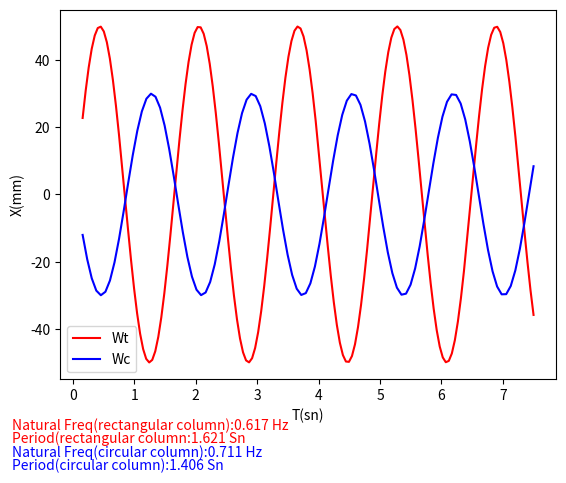

This figure's Python source:
import numpy as np
import matplotlib.pyplot as plt

E=210000000000 #modulus of elasticity of stractures,pa
H=10 #hight of structure,m
m=100 # mass of water tank, kg

#1 scenario  is rectangular cross section area structure
h=0.700
b=0.300
I_r=(b*h**3)/12

k_r=(3*E*I_r)/H**3  #N/m
w_r=(1/(2*np.pi))*np.sqrt(k_r/m) #rad/s
wn_r=w_r/60
wn_r=round(wn_r,3)
T_r=1/wn_r
T_r=round(T_r,3)

#assumed that structure moves 50mm on lateral direction
x0=50
xt_r=x0*np.cos(w_r*np.linspace(x0,0.05*np.pi,150)+(np.pi/2))

#2. scenario is circular cross section area structure
D=0.7
d=0.3
I_c=((np.pi*(D**4-d**4)))/64

k_c=(3*E*I_c)/H**3
w_c=(1/(2*np.pi))*np.sqrt(k_c/m) #rad/s
wn_c=w_c/60
wn_c=round(wn_c,3)
T_c=1/wn_c
T_c=round(T_c,3)
x_0=30
xt_c=x_0*np.cos(w_c*np.linspace(x_0,0.05*np.pi,100)+(np.pi/2))

plt.plot(np.linspace(7.5,0.05*np.pi,150),xt_r, color="red", label="Wt")
plt.plot(np.linspace(7.5,0.05*np.pi,100),xt_c, color="blue", label="Wc")
plt.ylabel("X(mm)")
plt.xlabel("T(sn)")
plt.text(-1,-70,f'Natural Freq(rectangular column):{wn_r} Hz', color="red")
plt.text(-1,-74,f'Period(rectangular column:{T_r} Sn',color="red")
plt.text(-1,-78,f'Natural Freq(circular column):{wn_c} Hz',color="blue")
plt.text(-1,-82,f'Period(circular column):{T_c} Sn',color="blue")
plt.legend()
plt.show()



